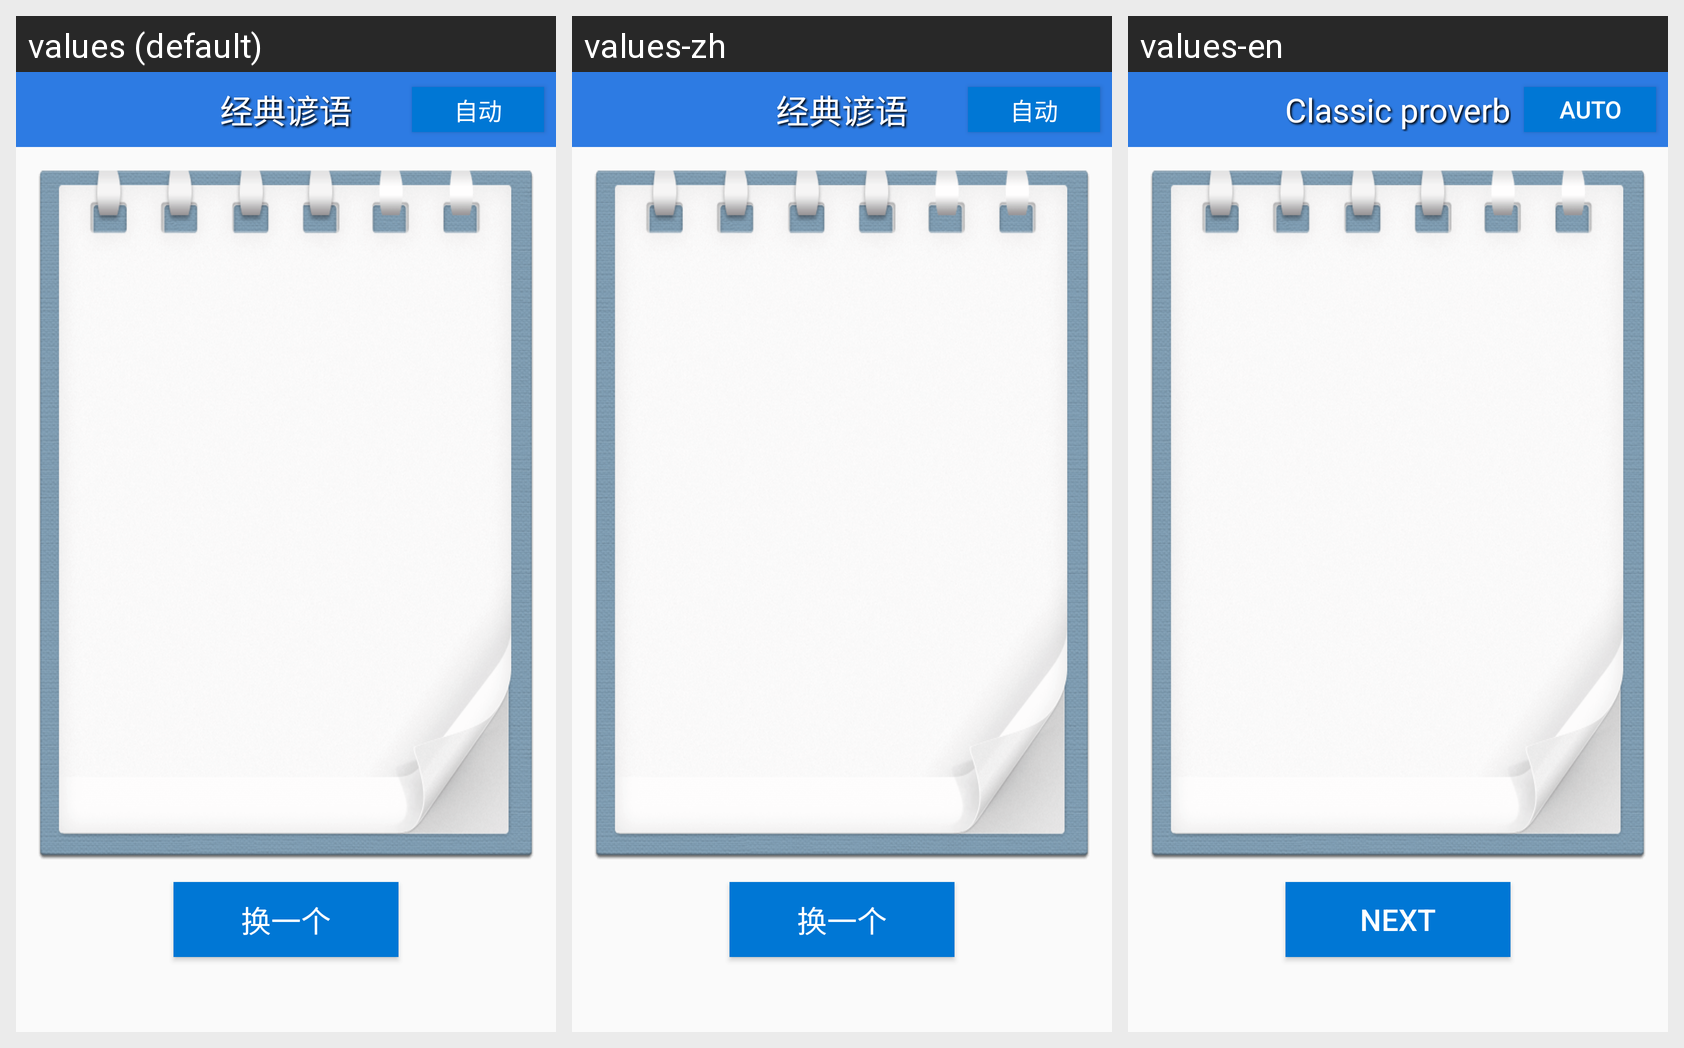

For this localized Android screen grid, give each drawn string resource with its value in every locale shown.
Android screen res/layout/saying.xml rendered under 3 locales, left to right: values (default), values-zh, values-en. Device: Nexus 5 (rendered at 1080×1920; each locale shown at half size, 540×960, under a caption strip naming it); theme AppTheme.Base.
Strings drawn on this screen, with the default value and each locale's value (text and hints the layout hard-codes, and strings that could not be matched under every locale, appear in the picture but are not listed):

discover_saying
  values: 经典谚语
  values-zh: 经典谚语
  values-en: Classic proverb

saying_auto
  values: 自动
  values-zh: 自动
  values-en: Auto

saying_next
  values: 换一个
  values-zh: 换一个
  values-en: Next
